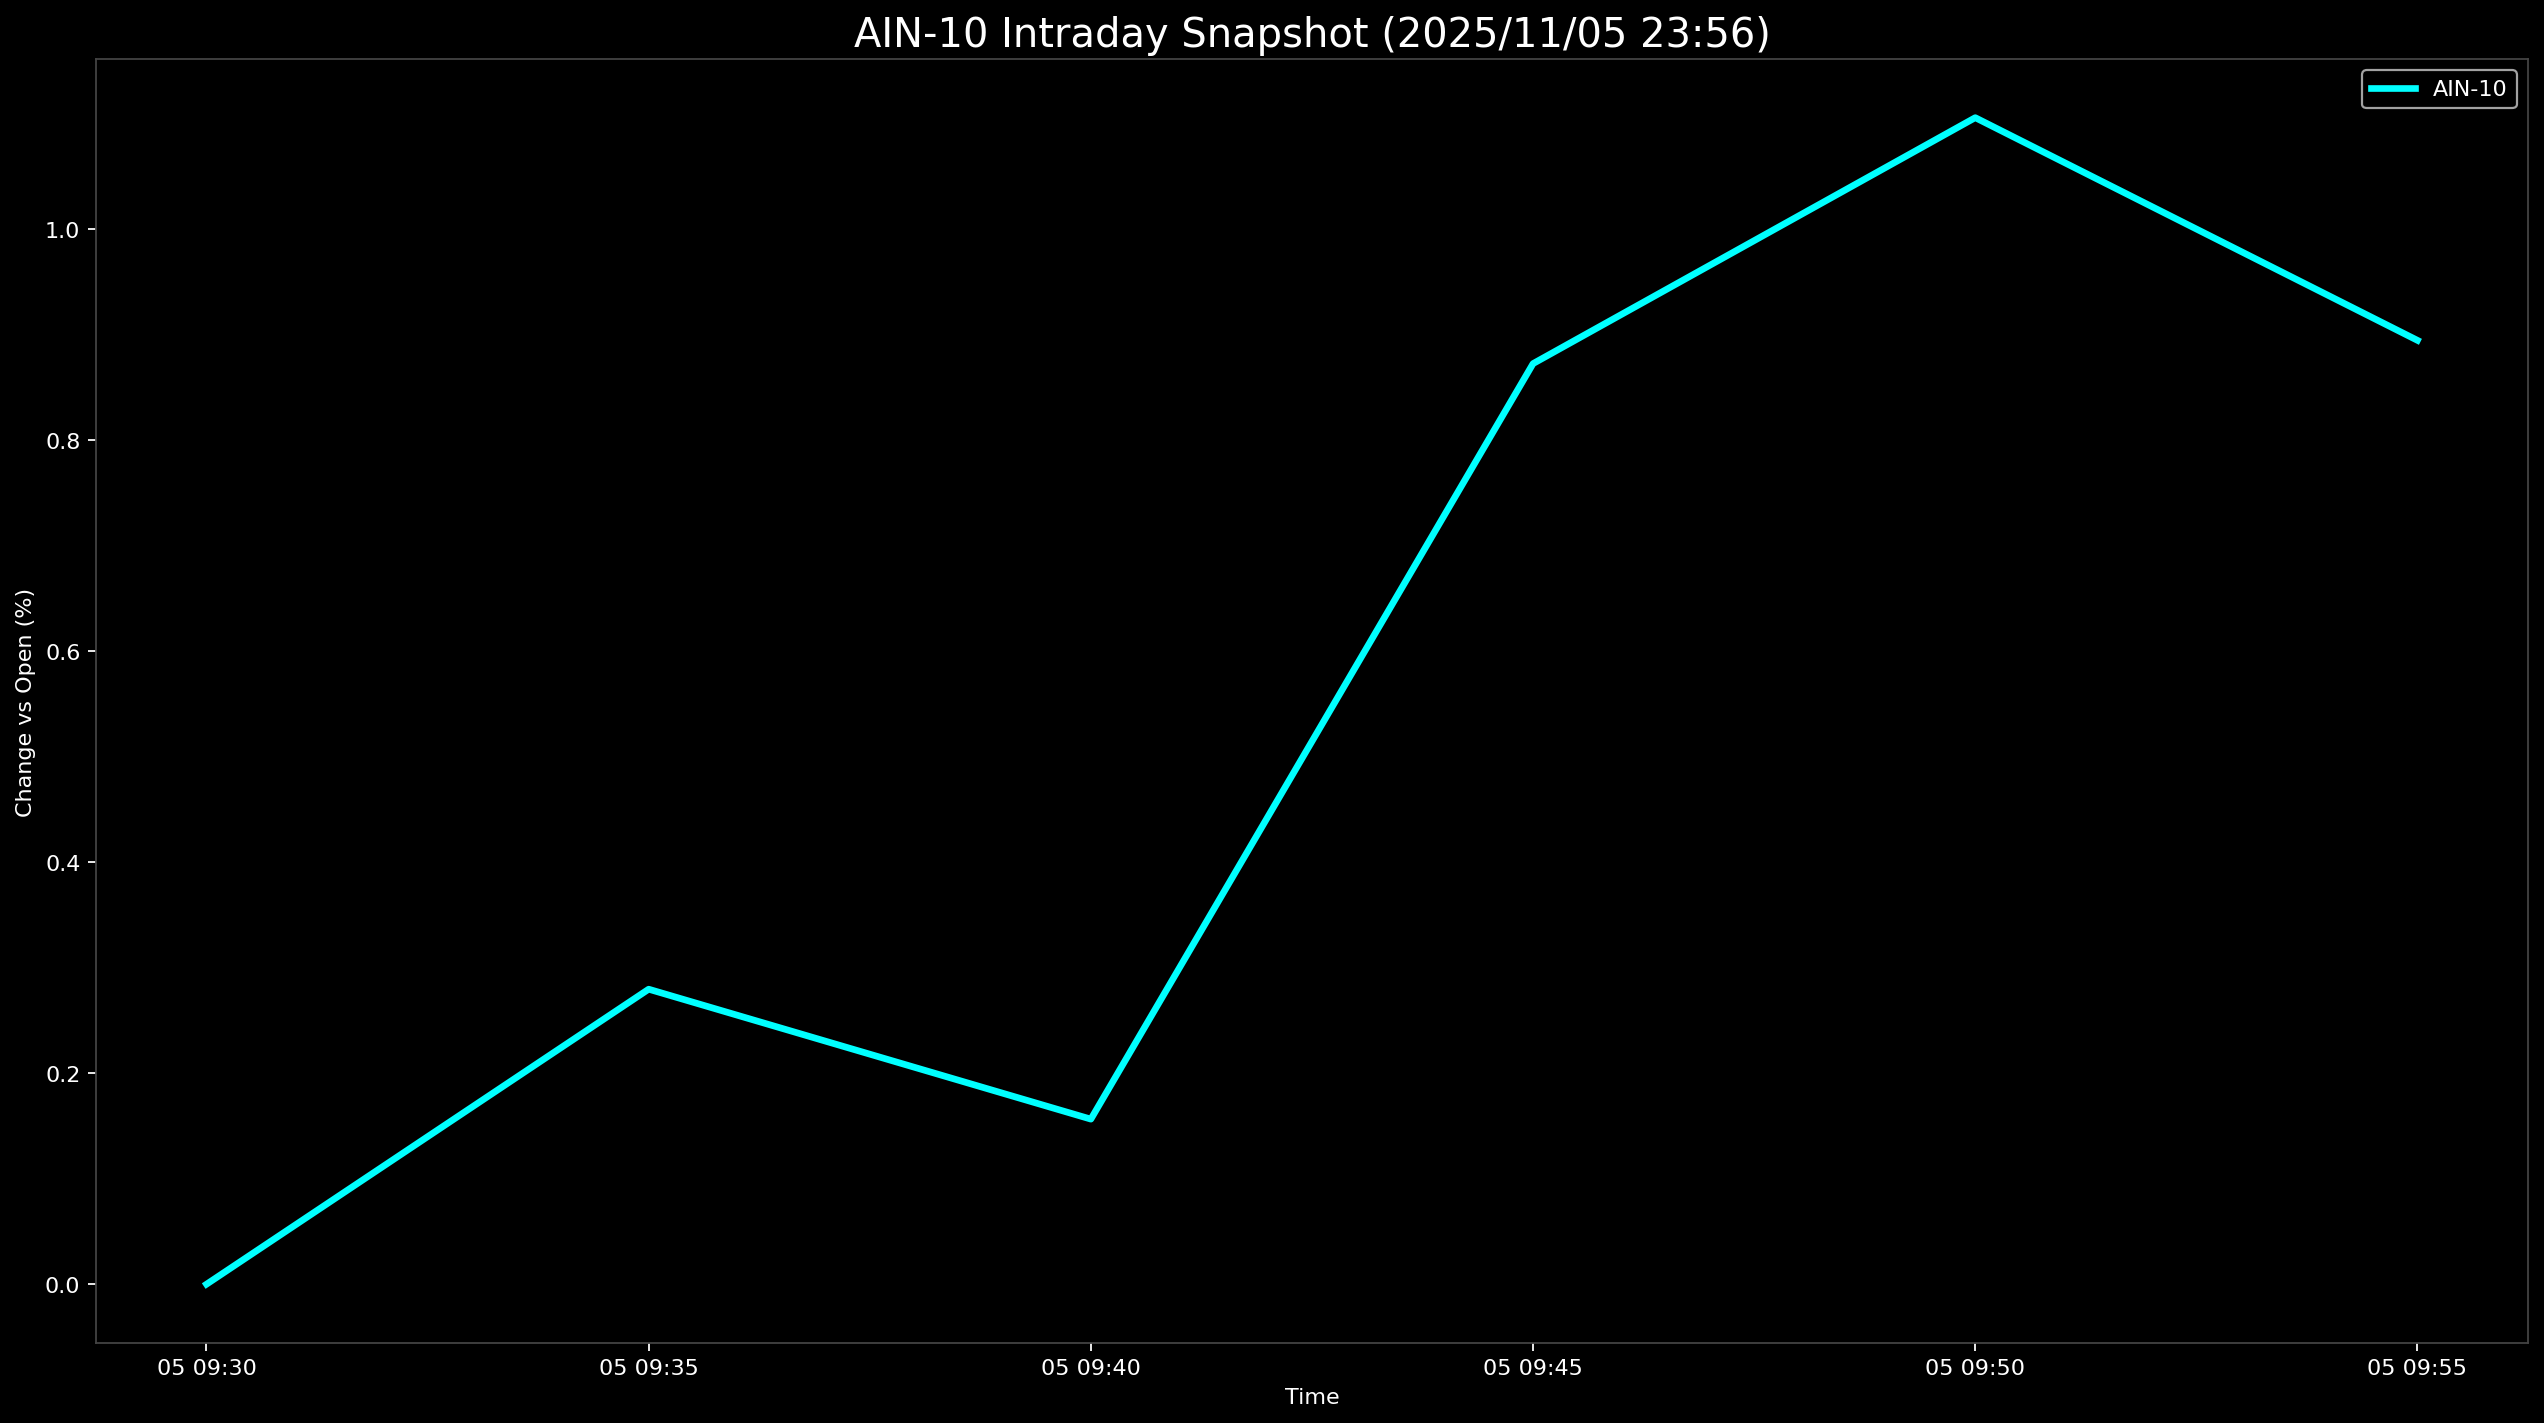

Values plotted in this chart, from the file beside it:
Datetime, AIN-10
2025-11-05 09:30:00, 0.0
2025-11-05 09:35:00, 0.2796
2025-11-05 09:40:00, 0.1565
2025-11-05 09:45:00, 0.8725
2025-11-05 09:50:00, 1.106
2025-11-05 09:55:00, 0.8945
